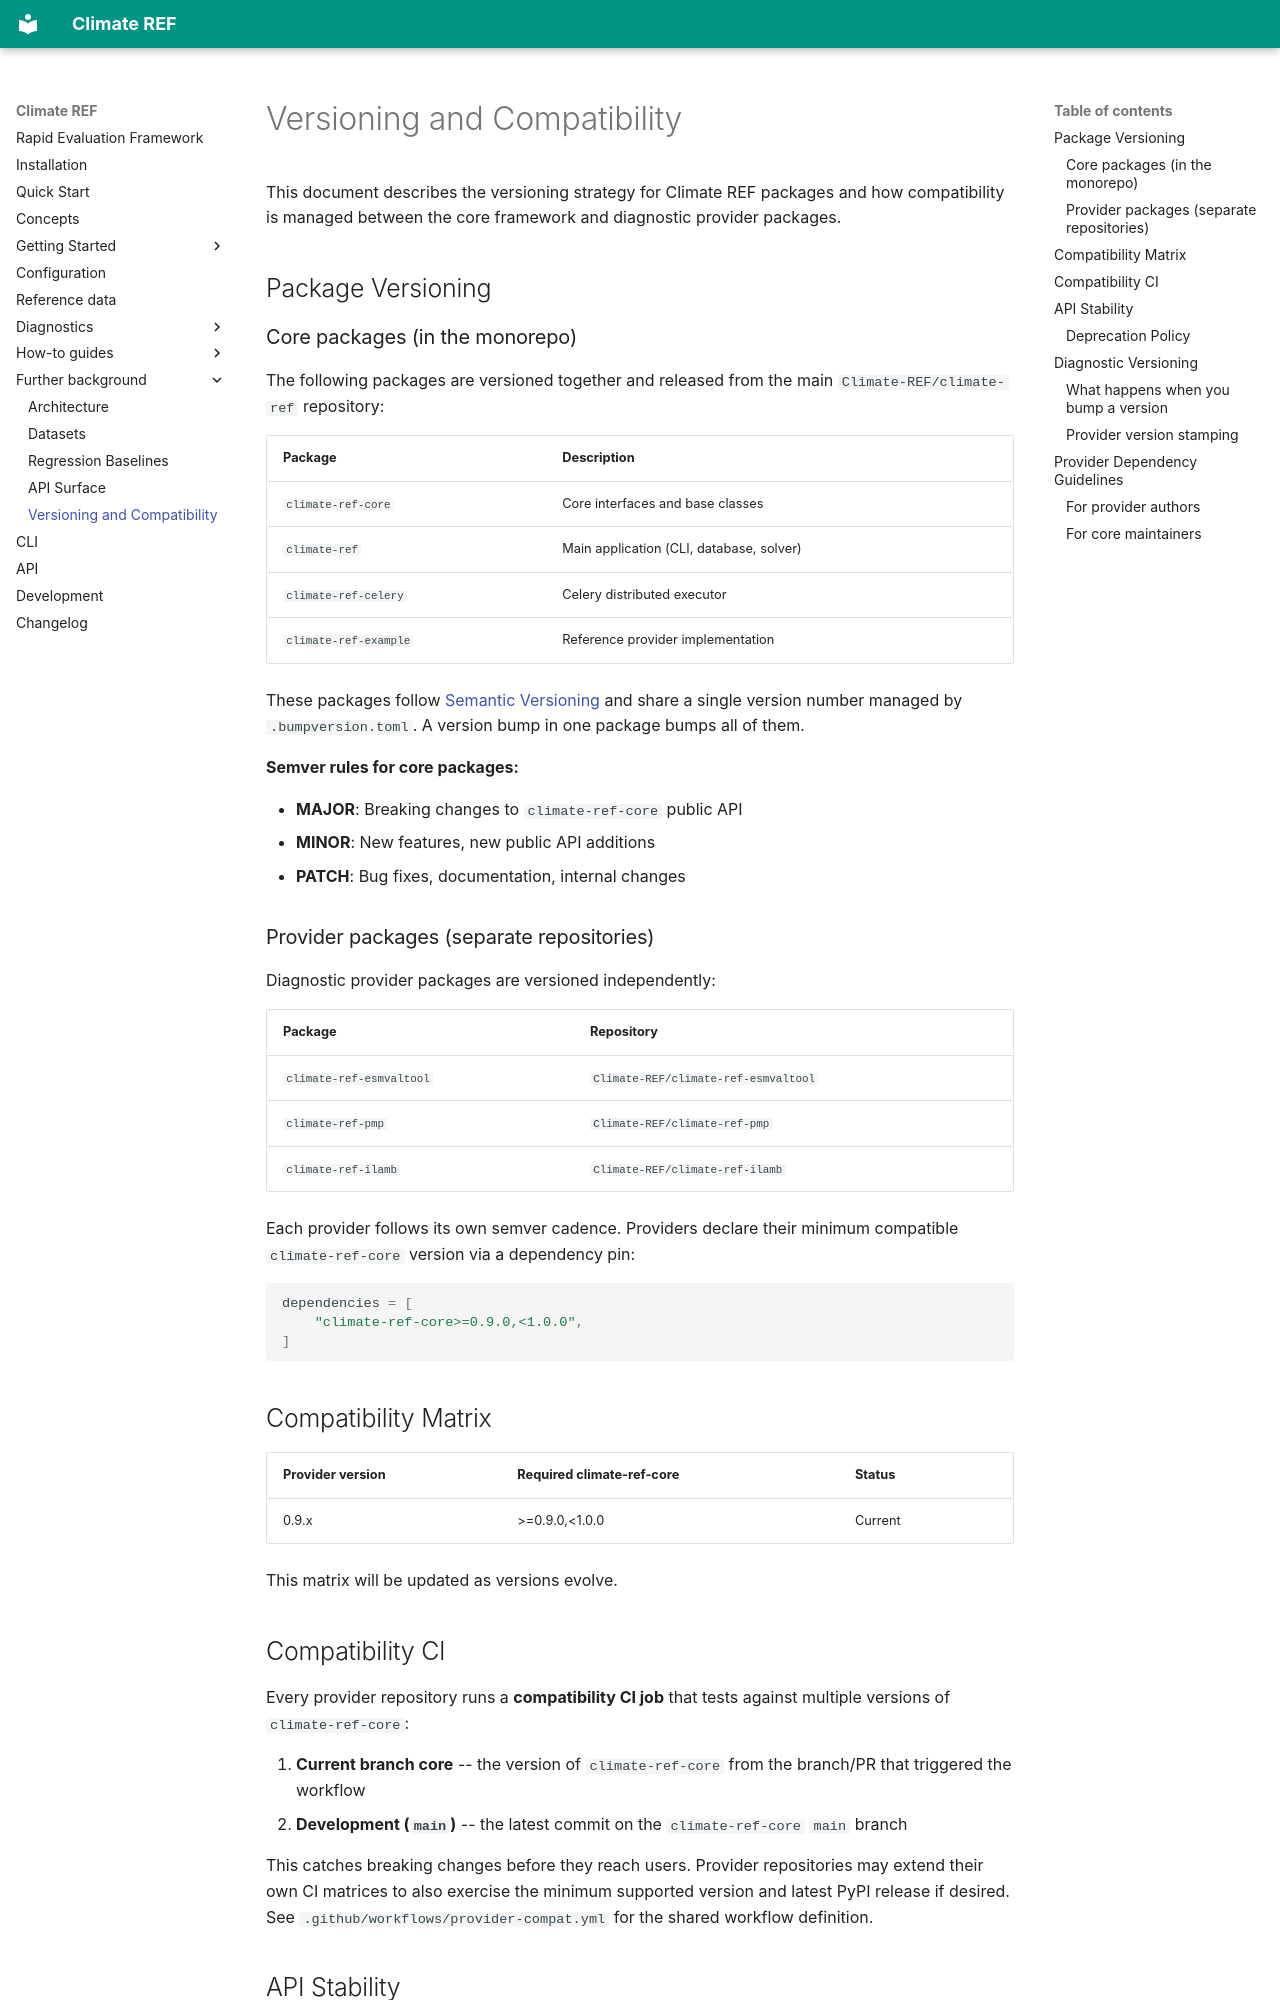

repository: Climate-REF/climate-ref · page: versioning-and-compatibility/index.html · generator: mkdocs

# Versioning and Compatibility

This document describes the versioning strategy for Climate REF packages
and how compatibility is managed between the core framework and diagnostic
provider packages.

## Package Versioning

### Core packages (in the monorepo)

The following packages are versioned together and released from the main
`Climate-REF/climate-ref` repository:

| Package               | Description                              |
| --------------------- | ---------------------------------------- |
| `climate-ref-core`    | Core interfaces and base classes         |
| `climate-ref`         | Main application (CLI, database, solver) |
| `climate-ref-celery`  | Celery distributed executor              |
| `climate-ref-example` | Reference provider implementation        |

These packages follow [Semantic Versioning](https://semver.org/) and share a
single version number managed by `.bumpversion.toml`. A version bump in one
package bumps all of them.

**Semver rules for core packages:**

- **MAJOR**: Breaking changes to `climate-ref-core` public API
- **MINOR**: New features, new public API additions
- **PATCH**: Bug fixes, documentation, internal changes

### Provider packages (separate repositories)

Diagnostic provider packages are versioned independently:

| Package                  | Repository                           |
| ------------------------ | ------------------------------------ |
| `climate-ref-esmvaltool` | `Climate-REF/climate-ref-esmvaltool` |
| `climate-ref-pmp`        | `Climate-REF/climate-ref-pmp`        |
| `climate-ref-ilamb`      | `Climate-REF/climate-ref-ilamb`      |

Each provider follows its own semver cadence. Providers declare their
minimum compatible `climate-ref-core` version via a dependency pin:

```toml
dependencies = [
    "climate-ref-core>=0.9.0,<1.0.0",
]
```

## Compatibility Matrix

| Provider version | Required climate-ref-core | Status  |
| ---------------- | ------------------------- | ------- |
| 0.9.x            | >=0.9.0,<1.0.0            | Current |

This matrix will be updated as versions evolve.

## Compatibility CI

Every provider repository runs a **compatibility CI job** that tests
against multiple versions of `climate-ref-core`:

1. **Current branch core** -- the version of `climate-ref-core` from the
   branch/PR that triggered the workflow
2. **Development (`main`)** -- the latest commit on the `climate-ref-core`
   `main` branch

This catches breaking changes before they reach users. Provider repositories
may extend their own CI matrices to also exercise the minimum supported
version and latest PyPI release if desired. See
`.github/workflows/provider-compat.yml` for the shared workflow definition.
